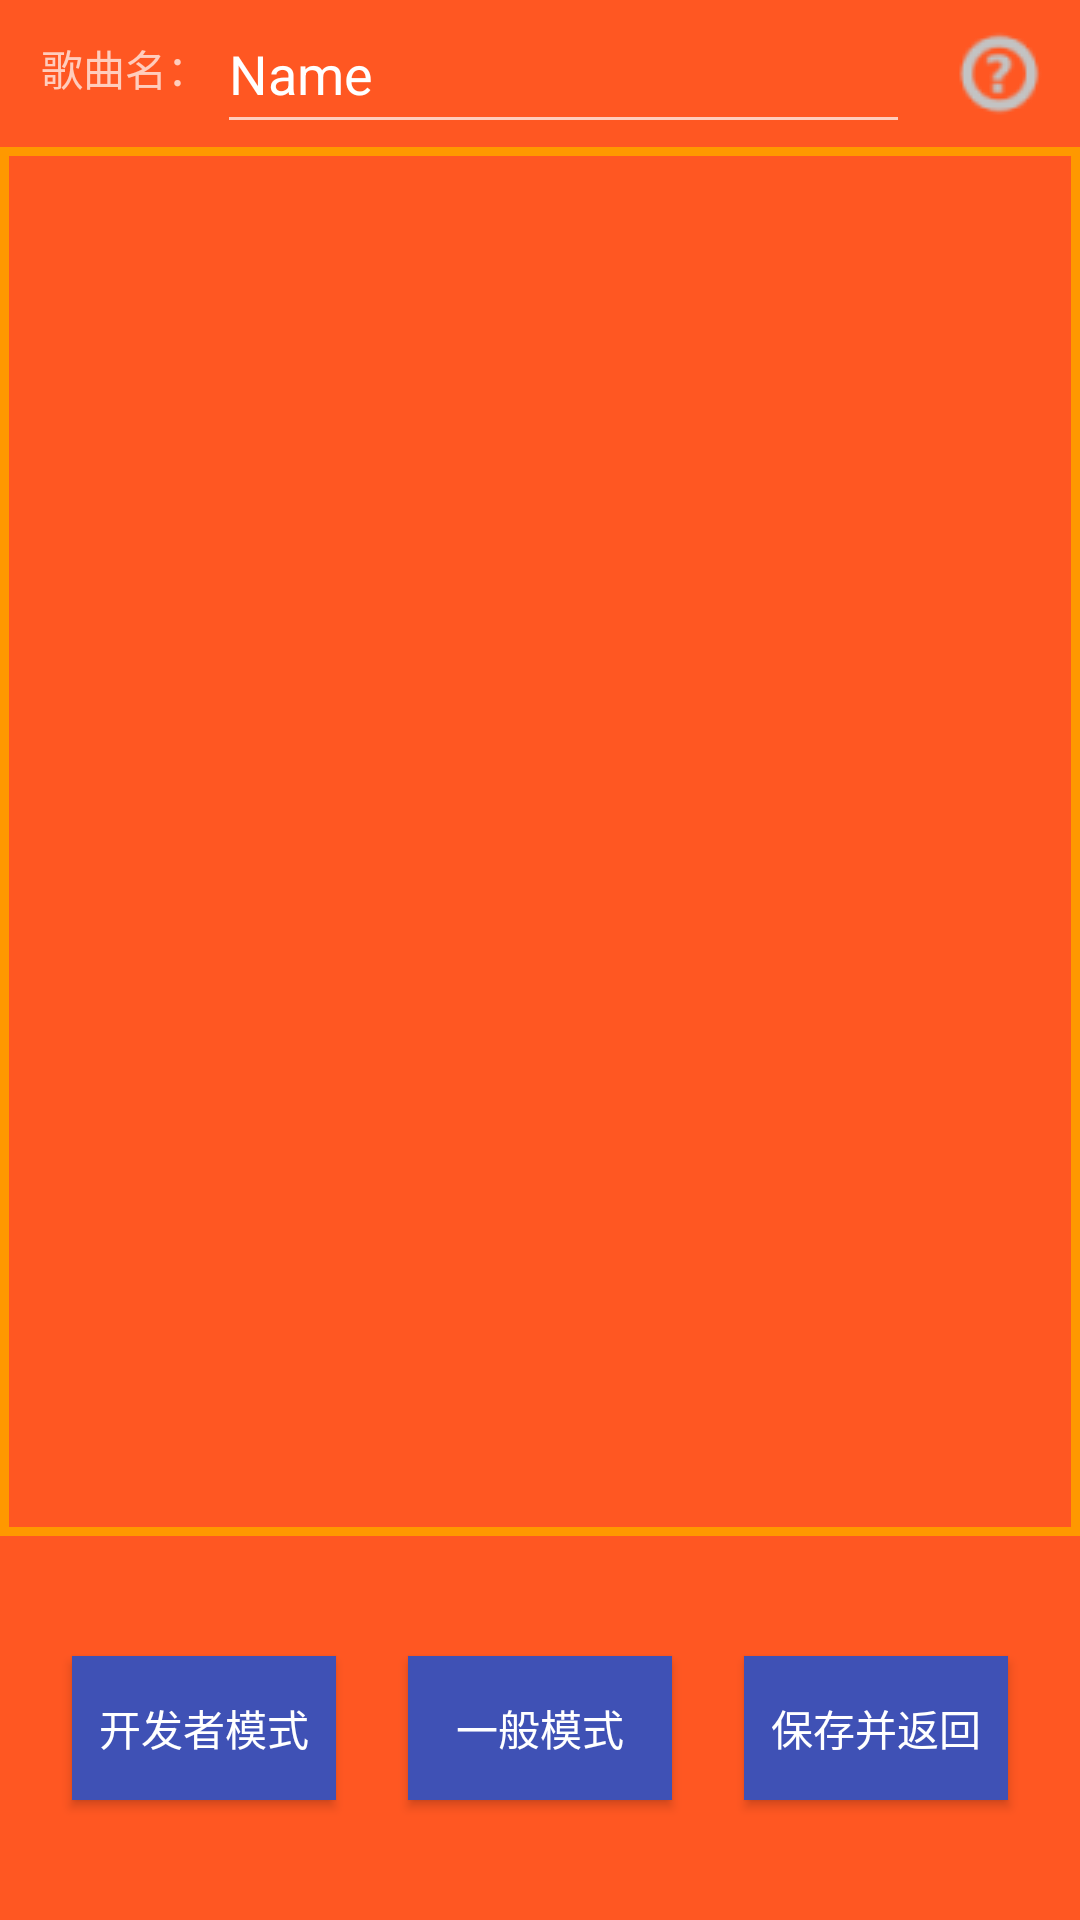

Here is an Android app screen rendered from its layout file. Give the layout XML and the strings, colors and styles it references.
<!-- AndroidManifest.xml: application theme Theme.AppCompat.NoActionBar -->
<!-- res/layout/activity_edit.xml -->
<?xml version="1.0" encoding="utf-8"?>
<androidx.constraintlayout.widget.ConstraintLayout xmlns:android="http://schemas.android.com/apk/res/android"
    xmlns:app="http://schemas.android.com/apk/res-auto"
    xmlns:tools="http://schemas.android.com/tools"
    android:id="@+id/edit_UI"
    android:layout_width="match_parent"
    android:layout_height="match_parent"
    android:background="#FF5722"
    tools:context=".EditActivity">

    <TextView
        android:id="@+id/edit_textView1"
        android:layout_width="wrap_content"
        android:layout_height="wrap_content"
        android:background="#FF5722"
        android:text="歌曲名："
        app:layout_constraintBottom_toTopOf="@+id/guideline4"
        app:layout_constraintEnd_toEndOf="parent"
        app:layout_constraintHorizontal_bias="0.045"
        app:layout_constraintStart_toStartOf="parent"
        app:layout_constraintTop_toTopOf="parent"
        app:layout_constraintVertical_bias="0.432" />

    <EditText
        android:id="@+id/edit_newName"
        android:layout_width="231dp"
        android:layout_height="50dp"
        android:ems="10"
        android:inputType="textPersonName"
        android:text="Name"
        app:layout_constraintBottom_toBottomOf="@+id/edit_textView1"
        app:layout_constraintEnd_toStartOf="@+id/guideline34"
        app:layout_constraintStart_toEndOf="@+id/edit_textView1"
        app:layout_constraintTop_toTopOf="@+id/edit_textView1"
        tools:ignore="TouchTargetSizeCheck" />

    <ScrollView
        android:id="@+id/edit_content"
        android:layout_width="0dp"
        android:layout_height="0dp"
        android:background="@drawable/underline"
        android:paddingLeft="10dp"
        android:paddingTop="10dp"
        android:paddingRight="10dp"
        android:paddingBottom="10dp"
        android:scrollbars="none"
        app:layout_constraintBottom_toTopOf="@+id/guideline5"
        app:layout_constraintEnd_toEndOf="parent"
        app:layout_constraintHorizontal_bias="1.0"
        app:layout_constraintStart_toStartOf="parent"
        app:layout_constraintTop_toTopOf="@+id/guideline4"
        app:layout_constraintVertical_bias="0.0"
        tools:ignore="SpeakableTextPresentCheck" />

    <Button
        android:id="@+id/e_back"
        android:layout_width="wrap_content"
        android:layout_height="wrap_content"
        android:background="#3F51B5"
        android:text="保存并返回"
        app:layout_constraintEnd_toEndOf="parent"
        app:layout_constraintStart_toEndOf="@+id/e_normal"
        app:layout_constraintTop_toTopOf="@+id/e_normal" />

    <Button
        android:id="@+id/e_normal"
        android:layout_width="wrap_content"
        android:layout_height="wrap_content"
        android:background="#3F51B5"
        android:text="一般模式"
        app:layout_constraintBottom_toBottomOf="parent"
        app:layout_constraintEnd_toEndOf="parent"
        app:layout_constraintStart_toStartOf="parent"
        app:layout_constraintTop_toTopOf="@+id/guideline5" />

    <Button
        android:id="@+id/e_developer"
        android:layout_width="wrap_content"
        android:layout_height="wrap_content"
        android:background="#3F51B5"
        android:text="开发者模式"
        app:layout_constraintEnd_toStartOf="@+id/e_normal"
        app:layout_constraintStart_toStartOf="parent"
        app:layout_constraintTop_toTopOf="@+id/e_normal" />

    <androidx.constraintlayout.widget.Guideline
        android:id="@+id/guideline4"
        android:layout_width="wrap_content"
        android:layout_height="wrap_content"
        android:orientation="horizontal"
        app:layout_constraintGuide_percent="0.076607384" />

    <androidx.constraintlayout.widget.Guideline
        android:id="@+id/guideline5"
        android:layout_width="wrap_content"
        android:layout_height="wrap_content"
        android:orientation="horizontal"
        app:layout_constraintGuide_percent="0.8" />

    <androidx.constraintlayout.widget.Guideline
        android:id="@+id/guideline34"
        android:layout_width="wrap_content"
        android:layout_height="wrap_content"
        android:orientation="vertical"
        app:layout_constraintGuide_percent="0.85" />

    <ImageButton
        android:id="@+id/editHint"
        android:layout_width="wrap_content"
        android:layout_height="wrap_content"
        android:background="#FF5722"
        app:layout_constraintBottom_toTopOf="@+id/guideline4"
        app:layout_constraintEnd_toEndOf="parent"
        app:layout_constraintStart_toStartOf="@+id/guideline34"
        app:layout_constraintTop_toTopOf="parent"
        app:srcCompat="@drawable/ic_hint"
        tools:ignore="SpeakableTextPresentCheck,TouchTargetSizeCheck" />

</androidx.constraintlayout.widget.ConstraintLayout>
<!-- resources referenced by this layout -->
<resources>
  <!-- drawable ic_hint: png bitmap (drawable, 1433 bytes) -->
  <!-- drawable underline (drawable) -->
  <?xml version="1.0" encoding="utf-8"?>
  <shape xmlns:android="http://schemas.android.com/apk/res/android" android:shape="rectangle" >
      <solid android:color="#FF5722" />
      <stroke android:width="3dp"
          android:color="#FF9800"/>
  </shape>
</resources>
